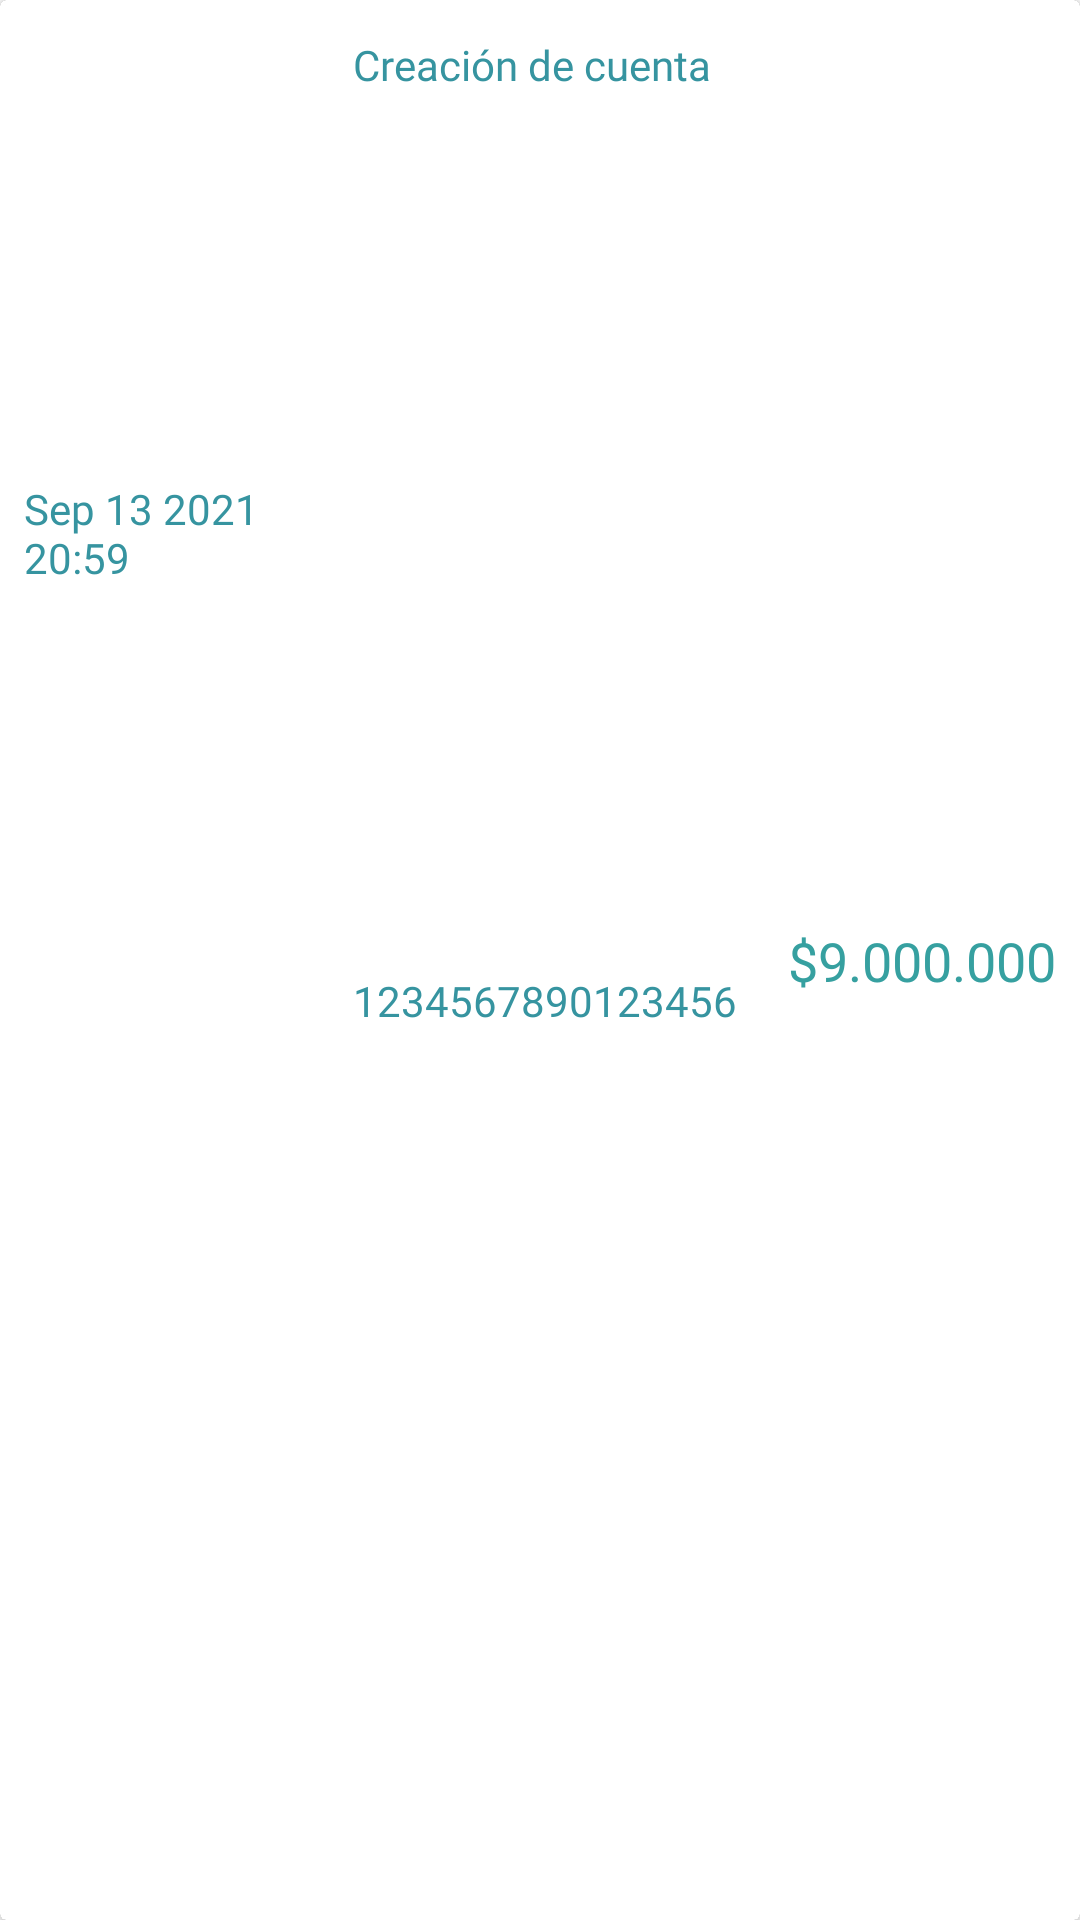

The Android layout XML behind this screen, and the referenced resources:
<!-- AndroidManifest.xml: application theme Theme.Design.NoActionBar -->
<!-- res/layout/layout_log_entry.xml -->
<?xml version="1.0" encoding="utf-8"?>
<LinearLayout xmlns:android="http://schemas.android.com/apk/res/android"
    xmlns:app="http://schemas.android.com/apk/res-auto"
    xmlns:tools="http://schemas.android.com/tools"
    android:id="@+id/mainLayout"
    android:layout_width="match_parent"
    android:layout_height="wrap_content"
    android:background="@color/white"
    android:orientation="vertical">

    <androidx.cardview.widget.CardView
        android:layout_width="match_parent"
        android:layout_height="match_parent"
        android:background="@color/white">

        <androidx.constraintlayout.widget.ConstraintLayout
            android:layout_width="match_parent"
            android:layout_height="match_parent"
            android:background="@color/white">

            <TextView
                android:id="@+id/entryDateTxt"
                android:layout_width="0dp"
                android:layout_height="wrap_content"
                android:layout_marginStart="8dp"
                android:layout_marginEnd="8dp"
                android:fontFamily="@font/alegreya_sans_bold"
                android:text="Sep 13 2021 20:59"
                android:textColor="@color/purple_text_dark"
                android:textSize="14sp"
                app:layout_constraintBottom_toBottomOf="@+id/entrySourceTxt"
                app:layout_constraintEnd_toStartOf="@+id/entryTypeTxt"
                app:layout_constraintHorizontal_bias="0.0"
                app:layout_constraintStart_toStartOf="parent"
                app:layout_constraintTop_toTopOf="@+id/entryTypeTxt"
                tools:ignore="HardcodedText" />

            <TextView
                android:id="@+id/entryTypeTxt"
                android:layout_width="125dp"
                android:layout_height="wrap_content"
                android:layout_marginTop="12dp"
                android:fontFamily="@font/alegreya_sans_bold"
                android:text="@string/make_new_account"
                android:textColor="@color/purple_text_dark"
                android:textSize="14sp"
                app:layout_constraintBottom_toBottomOf="parent"
                app:layout_constraintEnd_toEndOf="parent"
                app:layout_constraintStart_toStartOf="parent"
                app:layout_constraintTop_toTopOf="parent"
                app:layout_constraintVertical_bias="0.0" />

            <TextView
                android:id="@+id/entrySourceTxt"
                android:layout_width="130dp"
                android:layout_height="wrap_content"
                android:layout_marginBottom="4dp"
                android:fontFamily="@font/alegreya_sans"
                android:text="1234567890123456"
                android:textColor="@color/purple_text_dark"
                android:textSize="14sp"
                app:layout_constraintBottom_toBottomOf="parent"
                app:layout_constraintEnd_toEndOf="parent"
                app:layout_constraintHorizontal_bias="0.0"
                app:layout_constraintStart_toStartOf="@+id/entryTypeTxt"
                app:layout_constraintTop_toBottomOf="@+id/entryTypeTxt"
                tools:ignore="HardcodedText" />

            <TextView
                android:id="@+id/entryValueTxt"
                android:layout_width="wrap_content"
                android:layout_height="wrap_content"
                android:layout_marginStart="8dp"
                android:layout_marginEnd="8dp"
                android:fontFamily="@font/alegreya_sans_bold"
                android:text="$9.000.000"
                android:textColor="@color/value_add_money"
                android:textSize="18sp"
                app:layout_constraintBottom_toBottomOf="parent"
                app:layout_constraintEnd_toEndOf="parent"
                app:layout_constraintHorizontal_bias="1.0"
                app:layout_constraintStart_toEndOf="@+id/entrySourceTxt"
                app:layout_constraintTop_toTopOf="parent"
                tools:ignore="HardcodedText" />
        </androidx.constraintlayout.widget.ConstraintLayout>
    </androidx.cardview.widget.CardView>
</LinearLayout>
<!-- resources referenced by this layout -->
<resources>
  <color name="purple_text_dark">#3694A0</color>
  <color name="value_add_money">#36A0A0</color>
  <color name="white">#FFFFFFFF</color>
  <string name="make_new_account">Creación de cuenta</string>
</resources>
